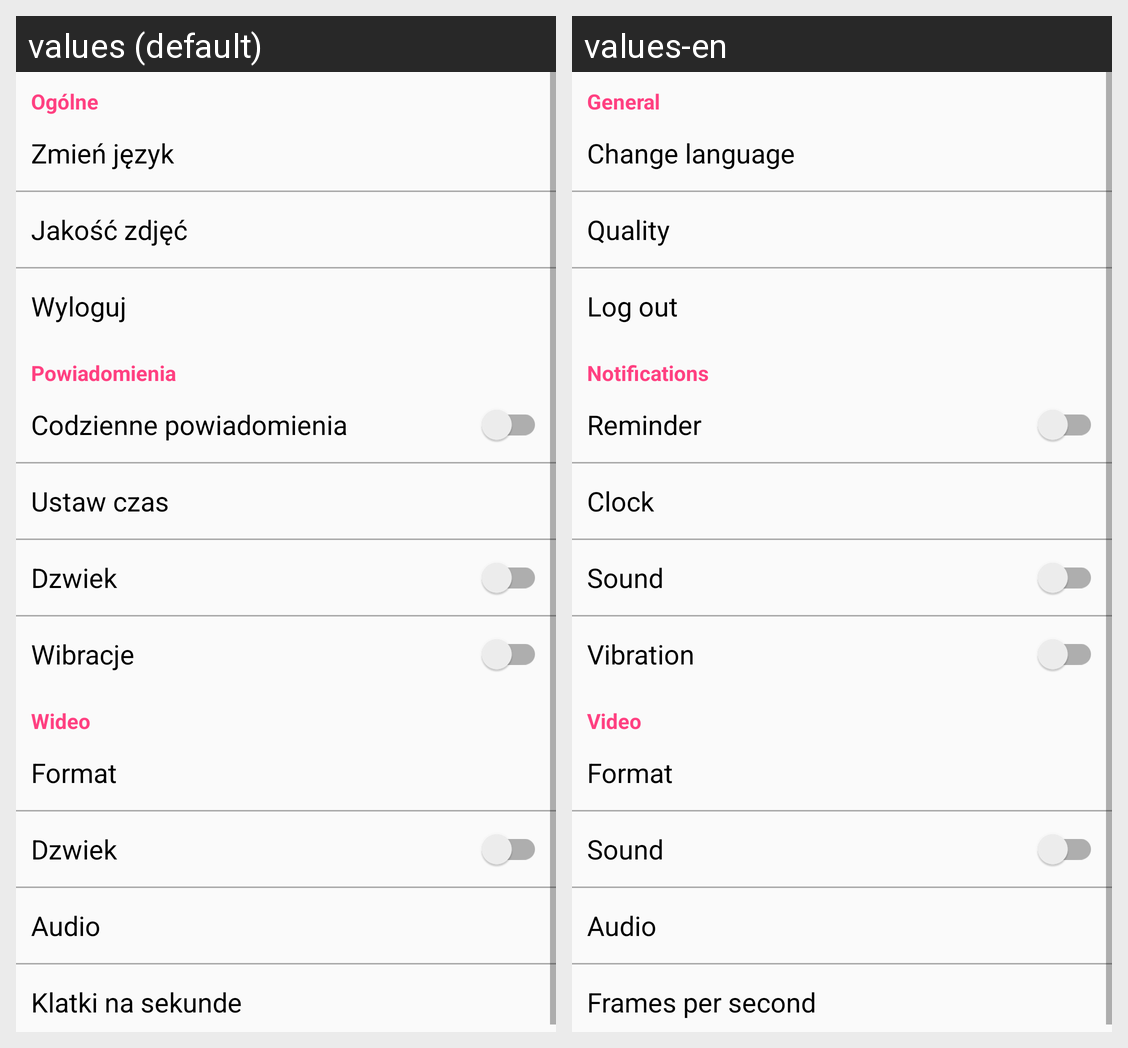

Translations of the strings shown on this Android screen, per locale in the grid:
Android screen res/layout/activity_tst.xml rendered under 2 locales, left to right: values (default), values-en. Device: Nexus 5 (rendered at 1080×1920; each locale shown at half size, 540×960, under a caption strip naming it); theme AppTheme.
Strings drawn on this screen, with the default value and each locale's value (text and hints the layout hard-codes, and strings that could not be matched under every locale, appear in the picture but are not listed):

general
  values: Ogólne
  values-en: General

changeLang
  values: Zmień język
  values-en: Change language

quality
  values: Jakość zdjęć
  values-en: Quality

logout
  values: Wyloguj
  values-en: Log out

notifications
  values: Powiadomienia
  values-en: Notifications

dailyNotificatio
  values: Codzienne powiadomienia
  values-en: Reminder

setTime
  values: Ustaw czas
  values-en: Clock

sound
  values: Dzwiek
  values-en: Sound

vibra
  values: Wibracje
  values-en: Vibration

video_settings
  values: Wideo
  values-en: Video

fps
  values: Klatki na sekunde
  values-en: Frames per second
